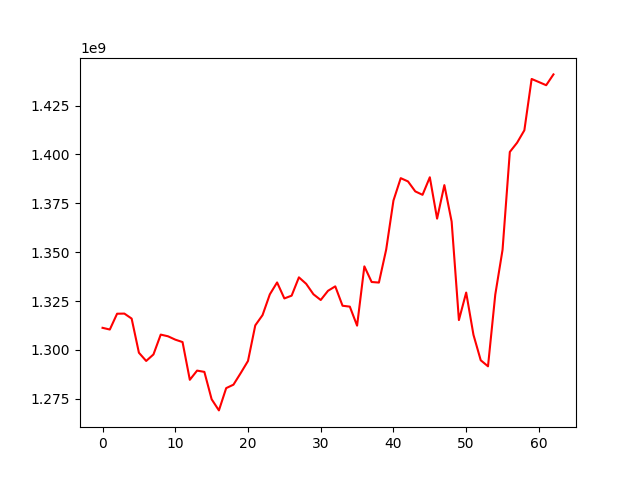

The table this chart was drawn from, first rows:
, 0
0, 1311325856
1, 1310455113
2, 1318540791
3, 1318605862
4, 1316055293
5, 1298592757
6, 1294384425
7, 1297713575
8, 1307857939
9, 1306996807
10, 1305282736
11, 1304042484
12, 1284745121
13, 1289449341
14, 1288794435
15, 1274799119
16, 1269099058
17, 1280487191
18, 1282253809
19, 1288200091
20, 1294387185
21, 1312578695
22, 1317823711
23, 1328432917
24, 1334531858
25, 1326352928
26, 1327776173
27, 1337139214
28, 1333819358
29, 1328471560
30, 1325556468
31, 1330257132
32, 1332531826
33, 1322617952
34, 1322163678
35, 1312436399
36, 1342751210
37, 1334761677
38, 1334471408
39, 1351348818
40, 1376415447
41, 1387865193
42, 1386185887
43, 1381095944
44, 1379340492
45, 1388314523
46, 1367156908
47, 1384308048
48, 1365660058
49, 1315303814
50, 1329362286
51, 1307759133
52, 1294742215
53, 1291643049
54, 1328323624
55, 1351205729
56, 1401262922
57, 1405983271
58, 1412346613
59, 1438587766
... 3 more rows
